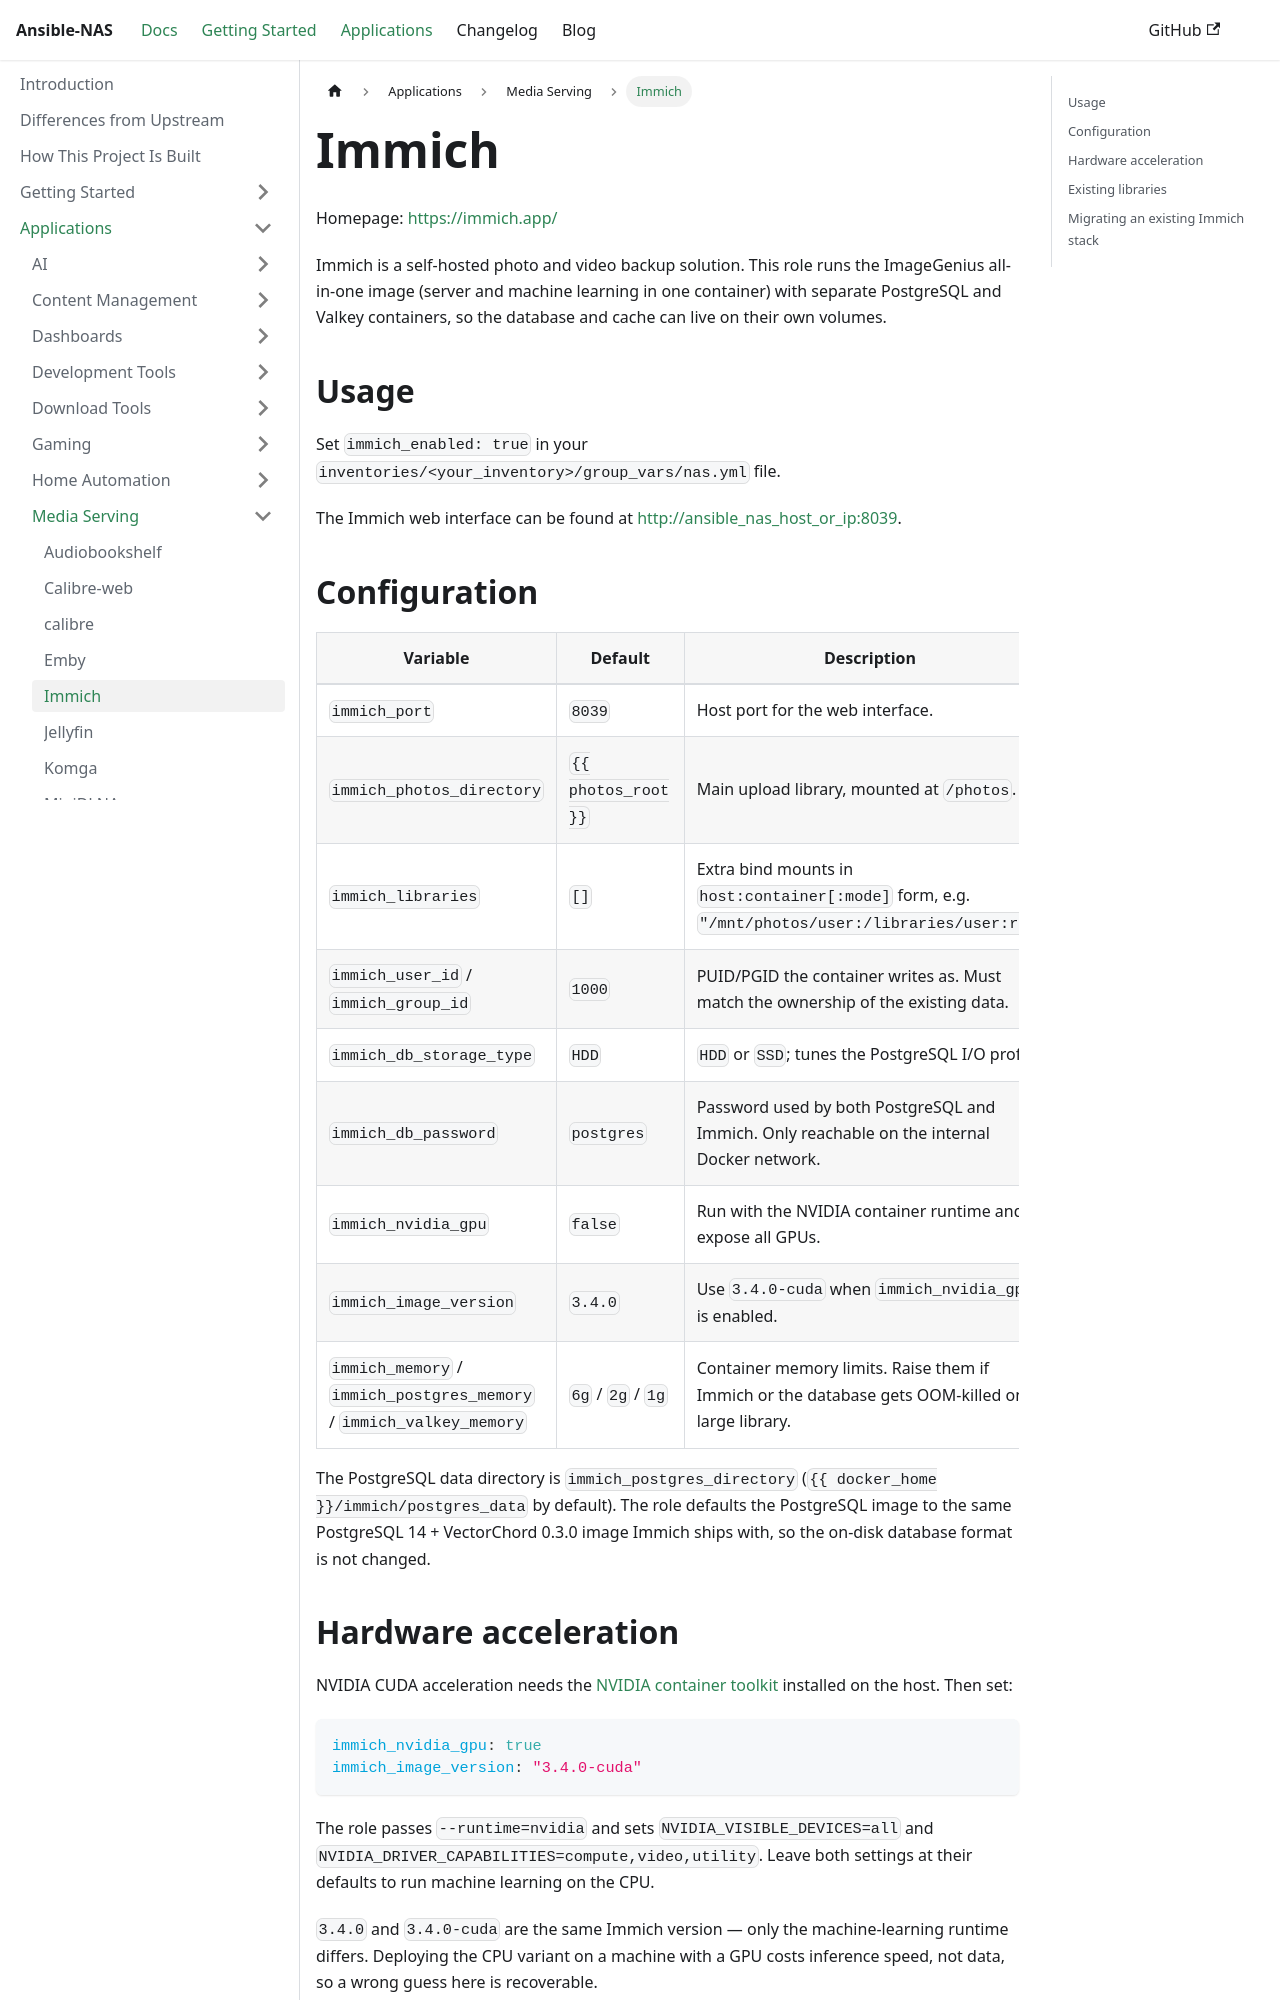

repository: HitLuca/ansible-nas · page: docs/applications/media-serving/immich/index.html · generator: docusaurus

---
title: "Immich"
---

Homepage: [https://immich.app/](https://immich.app/)

Immich is a self-hosted photo and video backup solution. This role runs the ImageGenius all-in-one image (server and machine learning in one container) with separate PostgreSQL and Valkey containers, so the database and cache can live on their own volumes.

## Usage

Set `immich_enabled: true` in your `inventories/<your_inventory>/group_vars/nas.yml` file.

The Immich web interface can be found at [http://ansible_nas_host_or_ip:8039](http://ansible_nas_host_or_ip:8039).

## Configuration

| Variable | Default | Description |
| --- | --- | --- |
| `immich_port` | `8039` | Host port for the web interface. |
| `immich_photos_directory` | `{{ photos_root }}` | Main upload library, mounted at `/photos`. |
| `immich_libraries` | `[]` | Extra bind mounts in `host:container[:mode]` form, e.g. `"/mnt/photos/user:/libraries/user:ro"`. |
| `immich_user_id` / `immich_group_id` | `1000` | PUID/PGID the container writes as. Must match the ownership of the existing data. |
| `immich_db_storage_type` | `HDD` | `HDD` or `SSD`; tunes the PostgreSQL I/O profile. |
| `immich_db_password` | `postgres` | Password used by both PostgreSQL and Immich. Only reachable on the internal Docker network. |
| `immich_nvidia_gpu` | `false` | Run with the NVIDIA container runtime and expose all GPUs. |
| `immich_image_version` | `3.4.0` | Use `3.4.0-cuda` when `immich_nvidia_gpu` is enabled. |
| `immich_memory` / `immich_postgres_memory` / `immich_valkey_memory` | `6g` / `2g` / `1g` | Container memory limits. Raise them if Immich or the database gets OOM-killed on a large library. |

The PostgreSQL data directory is `immich_postgres_directory` (`{{ docker_home }}/immich/postgres_data` by default). The role defaults the PostgreSQL image to the same PostgreSQL 14 + VectorChord 0.3.0 image Immich ships with, so the on-disk database format is not changed.

## Hardware acceleration

NVIDIA CUDA acceleration needs the [NVIDIA container toolkit](https://docs.nvidia.com/datacenter/cloud-native/container-toolkit/latest/install-guide.html) installed on the host. Then set:

```yaml
immich_nvidia_gpu: true
immich_image_version: "3.4.0-cuda"
```

The role passes `--runtime=nvidia` and sets `NVIDIA_VISIBLE_DEVICES=all` and `NVIDIA_DRIVER_CAPABILITIES=compute,video,utility`. Leave both settings at their defaults to run machine learning on the CPU.

`3.4.0` and `3.4.0-cuda` are the same Immich version — only the machine-learning runtime differs. Deploying the CPU variant on a machine with a GPU costs inference speed, not data, so a wrong guess here is recoverable.
